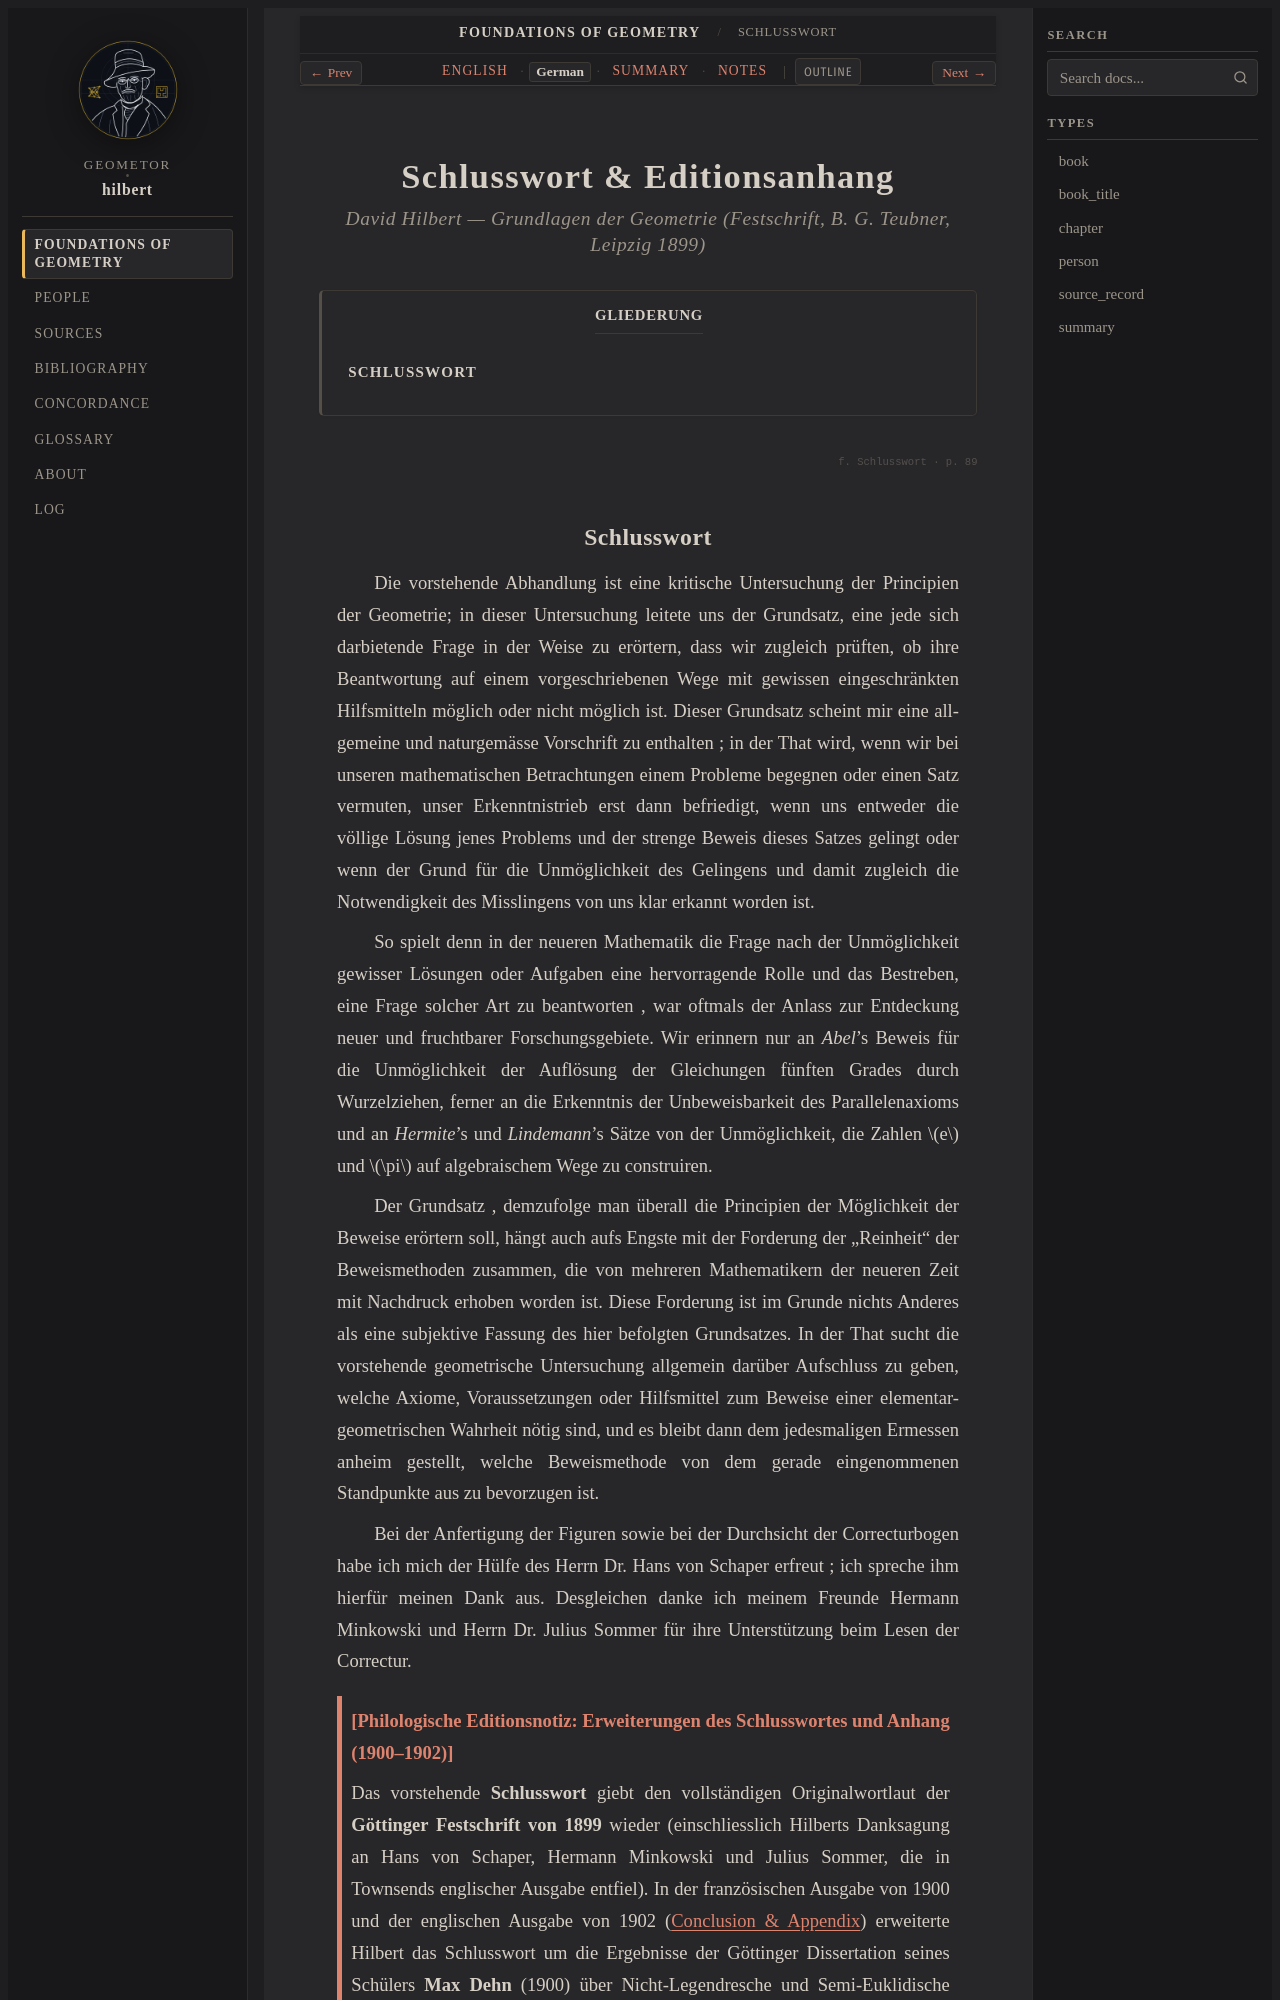

repository: geometor/hilbert · page: grundlagen/conclusion/de.html · generator: sphinx

:layout: book
:canonical_id: Schlusswort
:breadcrumb_title: Schlusswort
:order: 9
:tracks: English: index | German: de | Summary: summary | Notes: notes

.. _grundlagen-conclusion-de:

Schlusswort & Editionsanhang
============================

.. rubric:: David Hilbert — *Grundlagen der Geometrie* (Festschrift, B. G. Teubner, Leipzig 1899)

.. contents:: Gliederung
   :local:
   :depth: 2
   :backlinks: none

.. _grundlagen-de-s40:

.. folio:: Schlusswort
   :page: 89
